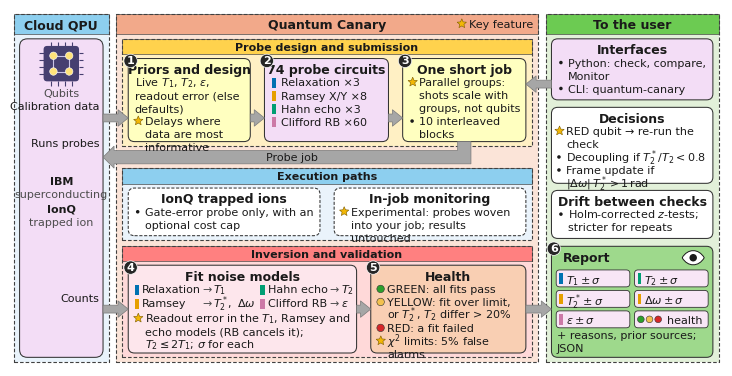

Generate this figure with matplotlib: (Note: this script raises an exception after producing the figure.)
"""Fig. 1 -- Quantum Canary system architecture 
"""
import numpy as np
import matplotlib as mpl
import matplotlib.pyplot as plt
import matplotlib.font_manager as fm
from matplotlib.patches import FancyBboxPatch, Rectangle, Circle, Polygon, PathPatch
from matplotlib.path import Path
from matplotlib.textpath import TextPath

FONT = "Cambria"
mpl.rcParams.update({
    "font.family": FONT,
    "mathtext.fontset": "custom", "mathtext.rm": FONT, "mathtext.it": f"{FONT}:italic",
    "mathtext.bf": f"{FONT}:bold", "mathtext.sf": FONT, "mathtext.fallback": None,
    "pdf.fonttype": 42, "ps.fonttype": 42, "axes.unicode_minus": True,
})
W, H = 181.0, 90.5
PT = 25.4 / 72.0
BODY, TITLE = 8, 9
PITCH = 1.16 * BODY * PT

INK = "#1A1A1A"; GREY = "#4D4D4D"; OUTLINE = "#333333"; FRAME = "#404040"
ARROW_FC, ARROW_EC = "#A6A6A6", "#7A7A7A"
QPU_H, QPU_B = "#8DCFEF", "#E9F3FB"
QC_H, QC_B = "#F2A98A", "#FBE4D8"
DES_H, DES_B = "#FFD24D", "#FFF0C4"
EXE_H, EXE_B = "#8DCFEF", "#EAF3FB"
INV_H, INV_B = "#FF8080", "#FFD9D9"
OUT_H, OUT_B = "#6CCB52", "#E2F0D9"
F_QPU = "#F3DDF6"; F_YEL = "#FFFFC0"; F_LAV = "#F3DDF6"; F_PINK = "#FDE6EC"; F_ORG = "#F9CFB3"
F_GRN = "#9ED98C"; F_WHT = "#FFFFFF"; F_TILE = "#F8E6F6"
C_T1, C_RAM, C_ECHO, C_GATE = "#0072B2", "#E69F00", "#009E73", "#CC79A7"
STAR = "#F2B705"
H_GREEN, H_YELLOW, H_RED = "#2CA02C", "#F2C14E", "#D62728"

fig = plt.figure(figsize=(W / 25.4, H / 25.4))
ax = fig.add_axes([0, 0, 1, 1]); ax.set_xlim(0, W); ax.set_ylim(0, H); ax.axis("off")
OVERFLOW = []


# ----------------------------------------------------------------- helpers
def wmm(s, size=BODY, weight="normal"):
    fp = fm.FontProperties(family=FONT, size=size, weight=weight)
    return TextPath((0, 0), s, size=size, prop=fp).get_extents().width * PT


def _tokens(s):
    """Split on spaces, keeping $...$ math segments whole."""
    toks, cur, inmath = [], "", False
    for ch in s:
        if ch == "$":
            inmath = not inmath
        if ch == " " and not inmath:
            toks.append(cur); cur = ""
        else:
            cur += ch
    toks.append(cur)
    return [t for t in toks if t]


def wrap(s, width, size=BODY, weight="normal"):
    out, cur = [], ""
    for w in _tokens(s):
        t = (cur + " " + w).strip()
        if wmm(t, size, weight) <= width or not cur:
            cur = t
        else:
            out.append(cur); cur = w
    out.append(cur)
    return out


def text(x, y, s, size=BODY, weight="normal", ha="left", va="baseline", color=INK, z=10, **kw):
    return ax.text(x, y, s, fontsize=size, fontweight=weight, ha=ha, va=va, color=color, zorder=z, **kw)


def rbox(x0, y0, x1, y1, fc, ec=OUTLINE, lw=0.75, r=1.6, z=3, ls="-"):
    ax.add_patch(FancyBboxPatch((x0, y0), x1 - x0, y1 - y0, boxstyle=f"round,pad=0,rounding_size={r}",
                                fc=fc, ec=ec, lw=lw, zorder=z, linestyle=ls))


def section(x0, y0, x1, y1, hh, title, hc, bc, z=0, size=TITLE):
    ax.add_patch(Rectangle((x0, y0), x1 - x0, y1 - y0, fc=bc, ec="none", zorder=z))
    ax.add_patch(Rectangle((x0, y1 - hh), x1 - x0, hh, fc=hc, ec=GREY, lw=0.5, zorder=z + 0.1))
    ax.add_patch(Rectangle((x0, y0), x1 - x0, y1 - y0, fc="none", ec=FRAME, lw=0.8,
                           ls=(0, (3.2, 1.8)), zorder=z + 0.2))
    text((x0 + x1) / 2, y1 - hh / 2, title, size=size, weight="bold", ha="center", va="center_baseline", z=z + 1)


def star(x, y, r=1.25, z=12):
    ang = np.pi / 2 + np.arange(10) * np.pi / 5
    rad = np.where(np.arange(10) % 2 == 0, r, r * 0.45)
    ax.add_patch(Polygon(np.c_[x + rad * np.cos(ang), y + rad * np.sin(ang)], closed=True,
                         fc=STAR, ec="#7A5A00", lw=0.4, joinstyle="miter", zorder=z))


def block_arrow(pts, shaft=2.0, head_w=4.2, head_l=2.6, z=6):
    pts = [np.array(p, float) for p in pts]
    s = shaft / 2
    tip, prev = pts[-1], pts[-2]
    d = (tip - prev) / np.linalg.norm(tip - prev); n = np.array([-d[1], d[0]])
    base = tip - d * head_l
    if len(pts) == 2:
        p0 = pts[0]
        poly = [p0 + n * s, base + n * s, base + n * head_w / 2, tip, base - n * head_w / 2, base - n * s, p0 - n * s]
    else:
        p0, c = pts[0], pts[1]
        d0 = (c - p0) / np.linalg.norm(c - p0); n0 = np.array([-d0[1], d0[0]])

        def corner(sg):
            a = p0 + n0 * s * sg; b = c + n * s * sg
            return np.array([a[0], b[1]]) if abs(d0[0]) < 1e-9 else np.array([b[0], a[1]])
        poly = [p0 + n0 * s, corner(+1), base + n * s, base + n * head_w / 2, tip, base - n * head_w / 2,
                base - n * s, corner(-1), p0 - n0 * s]
    ax.add_patch(Polygon(poly, closed=True, fc=ARROW_FC, ec=ARROW_EC, lw=0.5, joinstyle="miter", zorder=z))


def badge(x, y, n):
    ax.add_patch(Circle((x, y), 1.7, fc="#262626", ec="white", lw=0.5, zorder=12))
    text(x, y - 0.05, str(n), weight="bold", ha="center", va="center", color="white", z=13)


def items(x0, x1, y_top, entries, y_floor, name):
    """Marker + wrapped text rows. Marker: None | 'dot' | 'star' | ('sw', colour) | ('hl', colour)."""
    y = y_top
    for mk, s in entries:
        indent = 0.0 if mk is None else 2.6
        lines = wrap(s, x1 - x0 - indent)
        base = y - 0.70 * BODY * PT
        if mk == "dot":
            ax.add_patch(Circle((x0 + 0.8, base + 1.0), 0.45, fc=INK, ec="none", zorder=11))
        elif mk == "star":
            star(x0 + 0.95, base + 1.05)
        elif isinstance(mk, tuple) and mk[0] == "sw":
            ax.add_patch(Rectangle((x0 + 0.2, base - 0.45), 1.2, 2.5, fc=mk[1], ec="none", zorder=11))
        elif isinstance(mk, tuple) and mk[0] == "hl":
            ax.add_patch(Circle((x0 + 0.9, base + 1.0), 0.95, fc=mk[1], ec=OUTLINE, lw=0.4, zorder=11))
        for ln in lines:
            text(x0 + indent, base, ln)
            base -= PITCH
        y = base + PITCH - 0.26 * BODY * PT - 0.6
    if y < y_floor:
        OVERFLOW.append((name, round(y_floor - y, 2)))
    return y


def step_box(x0, y0, x1, y1, n, title, fc, entries=(), ls="-", pad=1.6, top=5.05):
    rbox(x0, y0, x1, y1, fc=fc, ls=ls)
    if n is not None:
        badge(x0 + 0.6, y1 - 0.6, n)
    text((x0 + x1) / 2, y1 - 2.55, title, size=TITLE, weight="bold", ha="center", va="center_baseline")
    return items(x0 + pad, x1 - pad, y1 - top, entries, y0 + 0.4, title)


# ----------------------------------------------------------------- sections
HDR, SUBH, TOPY = 5.2, 3.9, 89.5
A = (1.0, 25.0); B = (27.0, 134.0); C = (136.0, 180.0)
section(A[0], 1.0, A[1], TOPY, HDR, "Cloud QPU", QPU_H, QPU_B)
section(B[0], 1.0, B[1], TOPY, HDR, "Quantum Canary", QC_H, QC_B)
section(C[0], 1.0, C[1], TOPY, HDR, "To the user", OUT_H, OUT_B)
# key-feature legend inside the Quantum Canary header bar
lx = B[1] - 1.6 - wmm("Key feature")
star(lx - 1.9, TOPY - HDR / 2 + 0.05)
text(lx, TOPY - HDR / 2, "Key feature", va="center_baseline", z=2)

BX0, BX1 = B[0] + 1.5, B[1] - 1.5                  # sub-panel extent
P1 = (55.9, 83.1); P2 = (32.0, 50.2); P3 = (2.2, 30.6)  # (bottom, top) of the three sub-panels
section(BX0, P1[0], BX1, P1[1], SUBH, "Probe design and submission", DES_H, DES_B, z=1, size=BODY)
section(BX0, P2[0], BX1, P2[1], SUBH, "Execution paths", EXE_H, EXE_B, z=1, size=BODY)
section(BX0, P3[0], BX1, P3[1], SUBH, "Inversion and validation", INV_H, INV_B, z=1, size=BODY)
IX0, IX1 = BX0 + 1.5, BX1 - 1.5
G = 3.6


def row(panel):
    return panel[0] + 1.1, panel[1] - SUBH - 1.1


# ----------------------------------------------------------------- QPU
QB = (2.4, 2.2, 23.6, TOPY - HDR - 1.2)
rbox(*QB, fc=F_QPU, r=2.0)
qc = (QB[0] + QB[2]) / 2
CHIP = "#463F70"; cs, cy = 9.0, 76.8
ax.add_patch(FancyBboxPatch((qc - cs / 2, cy - cs / 2), cs, cs, boxstyle="round,pad=0,rounding_size=0.9",
                            fc=CHIP, ec="none", zorder=4))
for k in np.linspace(-cs / 2 + 1.8, cs / 2 - 1.8, 4):
    for (a0, b0, a1, b1) in [(k, cs / 2, k, cs / 2 + 1.1), (k, -cs / 2, k, -cs / 2 - 1.1),
                             (cs / 2, k, cs / 2 + 1.1, k), (-cs / 2, k, -cs / 2 - 1.1, k)]:
        ax.plot([qc + a0, qc + a1], [cy + b0, cy + b1], color=CHIP, lw=0.8, solid_capstyle="butt", zorder=4)
qpos = [(-2.0, 2.0), (2.0, 2.0), (-2.0, -2.0), (2.0, -2.0)]
for (a, b) in [(0, 1), (0, 2), (1, 3), (2, 3)]:
    ax.plot([qc + qpos[a][0], qc + qpos[b][0]], [cy + qpos[a][1], cy + qpos[b][1]], color="#C9C3E6", lw=0.8, zorder=5)
for (dx, dy) in qpos:
    ax.add_patch(Circle((qc + dx, cy + dy), 0.95, fc="#FFE27A", ec="white", lw=0.4, zorder=6))
text(qc, cy - cs / 2 - 3.9, "Qubits", ha="center", color=GREY)
yy = 46.0
for name, kind in [("IBM", "superconducting"), ("IonQ", "trapped ion")]:
    text(qc, yy, name, weight="bold", ha="center"); yy -= PITCH
    text(qc, yy, kind, ha="center", color=GREY); yy -= PITCH + 0.5

# ----------------------------------------------------------------- row 1: design + submission
r0, r1 = row(P1)
w1 = [31.0, 31.5]; w1.append(IX1 - IX0 - sum(w1) - 2 * G)
X1 = [IX0, IX0 + w1[0] + G, IX0 + w1[0] + w1[1] + 2 * G]
step_box(X1[0], r0, X1[0] + w1[0], r1, 1, "Priors and design", F_YEL, [
    (None, r"Live $T_1$, $T_2$, $\varepsilon$, readout error (else defaults)"),
    ("star", "Delays where data are most informative"),
])
step_box(X1[1], r0, X1[1] + w1[1], r1, 2, "74 probe circuits", F_LAV, [
    (("sw", C_T1), "Relaxation \u00d73"), (("sw", C_RAM), "Ramsey X/Y \u00d78"),
    (("sw", C_ECHO), "Hahn echo \u00d73"), (("sw", C_GATE), "Clifford RB \u00d760"),
])
step_box(X1[2], r0, X1[2] + w1[2], r1, 3, "One short job", F_YEL, [
    ("star", "Parallel groups: shots scale with groups, not qubits"),
    ("dot", "10 interleaved blocks"),
])

# ----------------------------------------------------------------- row 2: execution paths (options)
r0, r1 = row(P2)
w2 = (IX1 - IX0 - G) / 2
step_box(IX0, r0, IX0 + w2, r1, None, "IonQ trapped ions", F_WHT, [
    ("dot", "Gate-error probe only, with an optional cost cap"),
], ls=(0, (3, 1.6)))
step_box(IX0 + w2 + G, r0, IX1, r1, None, "In-job monitoring", F_WHT, [
    ("star", "Experimental: probes woven into your job; results untouched"),
], ls=(0, (3, 1.6)))

# ----------------------------------------------------------------- row 3: inversion + health
r0, r1 = row(P3)
w3 = [58.0]; w3.append(IX1 - IX0 - w3[0] - G)
X3 = [IX0, IX0 + w3[0] + G]
x0, x1 = X3[0], X3[0] + w3[0]
rbox(x0, r0, x1, r1, fc=F_PINK)
badge(x0 + 0.6, r1 - 0.6, 4)
text((x0 + x1) / 2, r1 - 2.55, "Fit noise models", size=TITLE, weight="bold", ha="center", va="center_baseline")
yb0 = r1 - 5.05 - 0.70 * BODY * PT
fam = [("Relaxation", C_T1, "$T_1$"), ("Ramsey", C_RAM, r"$T_2^*,\ \Delta\omega$"),
       ("Hahn echo", C_ECHO, "$T_2$"), ("Clifford RB", C_GATE, r"$\varepsilon$")]
col_x = [x0 + 1.6]
for c in (0, 1):
    names = [fam[2 * c][0], fam[2 * c + 1][0]]
    ar = 1.9 + max(wmm(n) for n in names) + 1.0
    for j in (0, 1):
        name, col, sym = fam[2 * c + j]
        xo = col_x[c]; yb = yb0 - j * (PITCH + 0.3)
        ax.add_patch(Rectangle((xo, yb - 0.45), 1.2, 2.5, fc=col, ec="none", zorder=11))
        text(xo + 1.9, yb, name)
        text(xo + ar, yb, "\u2192", color=GREY)
        text(xo + ar + wmm("\u2192") + 0.7, yb, sym)
    end = col_x[c] + ar + wmm("\u2192") + 0.7 + max(wmm(fam[2 * c][2]), wmm(fam[2 * c + 1][2]))
    col_x.append(end + 1.8)
assert col_x[-1] - 1.8 <= x1 - 1.4, col_x
items(x0 + 1.6, x1 - 1.6, yb0 - 2 * (PITCH + 0.3) + 0.70 * BODY * PT - 0.3, [
    ("star", r"Readout error in the $T_1$, Ramsey and echo models (RB cancels it); $T_2 \leq 2T_1$; $\sigma$ for each"),
], r0 + 0.4, "fit")
step_box(X3[1], r0, IX1, r1, 5, "Health", F_ORG, [
    (("hl", H_GREEN), "GREEN: all fits pass"),
    (("hl", H_YELLOW), r"YELLOW: fit over limit, or $T_2^*$, $T_2$ differ > 20%"),
    (("hl", H_RED), "RED: a fit failed"),
    ("star", r"$\chi^2$ limits: 5% false alarms"),
])

# ----------------------------------------------------------------- To the user
CX0, CX1 = C[0] + 1.5, C[1] - 1.5
IF = (67.6, TOPY - HDR - 1.2)
DE = (46.4, 65.7)
DR = (32.4, 44.6)
RP = (2.2, 30.4)
step_box(CX0, IF[0], CX1, IF[1], None, "Interfaces", F_LAV, [
    ("dot", "Python: check, compare, Monitor"),
    ("dot", "CLI: quantum-canary"),
])
step_box(CX0, DE[0], CX1, DE[1], None, "Decisions", F_WHT, pad=1.1, entries=[
    ("star", "RED qubit \u2192 re-run the check"),
    ("dot", r"Decoupling if $T_2^*/T_2 < 0.8$"),
    ("dot", r"Frame update if $|\Delta\omega|\,T_2^* > 1\,\mathrm{rad}$"),
])
step_box(CX0, DR[0], CX1, DR[1], None, "Drift between checks", F_WHT, [
    ("dot", r"Holm-corrected $z$-tests; stricter for repeats"),
])
# report box with result tiles
x0, x1 = CX0, CX1
rbox(x0, RP[0], x1, RP[1], fc=F_GRN)
badge(x0 + 0.6, RP[1] - 0.6, 6)
text(x0 + 3.0, RP[1] - 2.55, "Report", size=TITLE, weight="bold", va="center_baseline")
ex, ey, ew_, eh = x1 - 5.0, RP[1] - 2.9, 5.6, 2.4
verts = [(ex - ew_ / 2, ey), (ex - ew_ / 4, ey + eh), (ex + ew_ / 4, ey + eh), (ex + ew_ / 2, ey),
         (ex + ew_ / 4, ey - eh), (ex - ew_ / 4, ey - eh), (ex - ew_ / 2, ey)]
ax.add_patch(PathPatch(Path(verts, [Path.MOVETO] + [Path.CURVE4] * 6), fc="white", ec=INK, lw=0.7, zorder=8))
ax.add_patch(Circle((ex, ey), 0.95, fc=INK, ec="none", zorder=9))
tiles = [(r"$T_1 \pm \sigma$", C_T1), (r"$T_2 \pm \sigma$", C_ECHO), (r"$T_2^* \pm \sigma$", C_RAM),
         (r"$\Delta\omega \pm \sigma$", C_RAM), (r"$\varepsilon \pm \sigma$", C_GATE), ("health", None)]
tw, th = (x1 - x0 - 2.4 - 1.2) / 2, 4.3
for k, (s, col) in enumerate(tiles):
    tx = x0 + 1.2 + (k % 2) * (tw + 1.2)
    ty = RP[1] - 6.0 - (k // 2) * (th + 0.9)
    rbox(tx, ty - th, tx + tw, ty, fc=F_TILE, lw=0.6, r=0.9, z=8)
    if col:
        ax.add_patch(Rectangle((tx + 0.8, ty - th + 0.8), 0.9, th - 1.6, fc=col, ec="none", zorder=9))
        text(tx + 2.4, ty - th / 2, s, va="center_baseline", z=10)
    else:
        for j, hc in enumerate((H_GREEN, H_YELLOW, H_RED)):
            ax.add_patch(Circle((tx + 1.6 + j * 2.2, ty - th / 2), 0.85, fc=hc, ec=OUTLINE, lw=0.4, zorder=9))
        text(tx + 8.2, ty - th / 2, "health", va="center_baseline", z=10)
ty_end = RP[1] - 6.0 - 3 * (th + 0.9)
items(x0 + 1.4, x1 - 1.4, ty_end + 0.2, [
    (None, "+ reasons, prior sources; JSON"),
], RP[0] + 0.4, "report")

# ----------------------------------------------------------------- block arrows
r1lo, r1hi = row(P1); ymid1 = r1lo + 6.0
block_arrow([(QB[2], ymid1), (X1[0], ymid1)])                                  # calibration data
block_arrow([(X1[0] + w1[0], ymid1), (X1[1], ymid1)])
block_arrow([(X1[1] + w1[1], ymid1), (X1[2], ymid1)])
block_arrow([(CX0, IF[0] + 4.0), (X1[2] + w1[2], IF[0] + 4.0)])  # request
BUS = (P2[1] + P1[0]) / 2
bx = X1[2] + w1[2] / 2
block_arrow([(bx, r1lo), (bx, BUS), (QB[2], BUS)], shaft=3.4, head_w=5.6, head_l=2.8)  # probe job
text((QB[2] + bx) / 2 + 2.0, BUS, "Probe job", ha="center", va="center_baseline", z=11)
r3lo, r3hi = row(P3); ymid3 = (r3lo + r3hi) / 2
block_arrow([(QB[2], ymid3), (X3[0], ymid3)])                                  # counts
block_arrow([(X3[0] + w3[0], ymid3), (X3[1], ymid3)])
block_arrow([(IX1, ymid3), (CX0, ymid3)])
# QPU port labels
QR = QB[2] - 0.9
text(QR, ymid1 + 2.0, "Calibration data", ha="right")
text(QR, BUS + 2.6, "Runs probes", ha="right")
text(QR, ymid3 + 2.0, "Counts", ha="right")
print("overflow:", OVERFLOW)

OUT_DIR = __import__("pathlib").Path(__file__).resolve().parents[1] / "figures"
OUT_DIR.mkdir(exist_ok=True)
for ext, kw in (("pdf", {}), ("png", {"dpi": 600})):
    fig.savefig(OUT_DIR / f"fig1.{ext}", **kw)
print("saved:", OUT_DIR / "fig1.pdf", OUT_DIR / "fig1.png")
